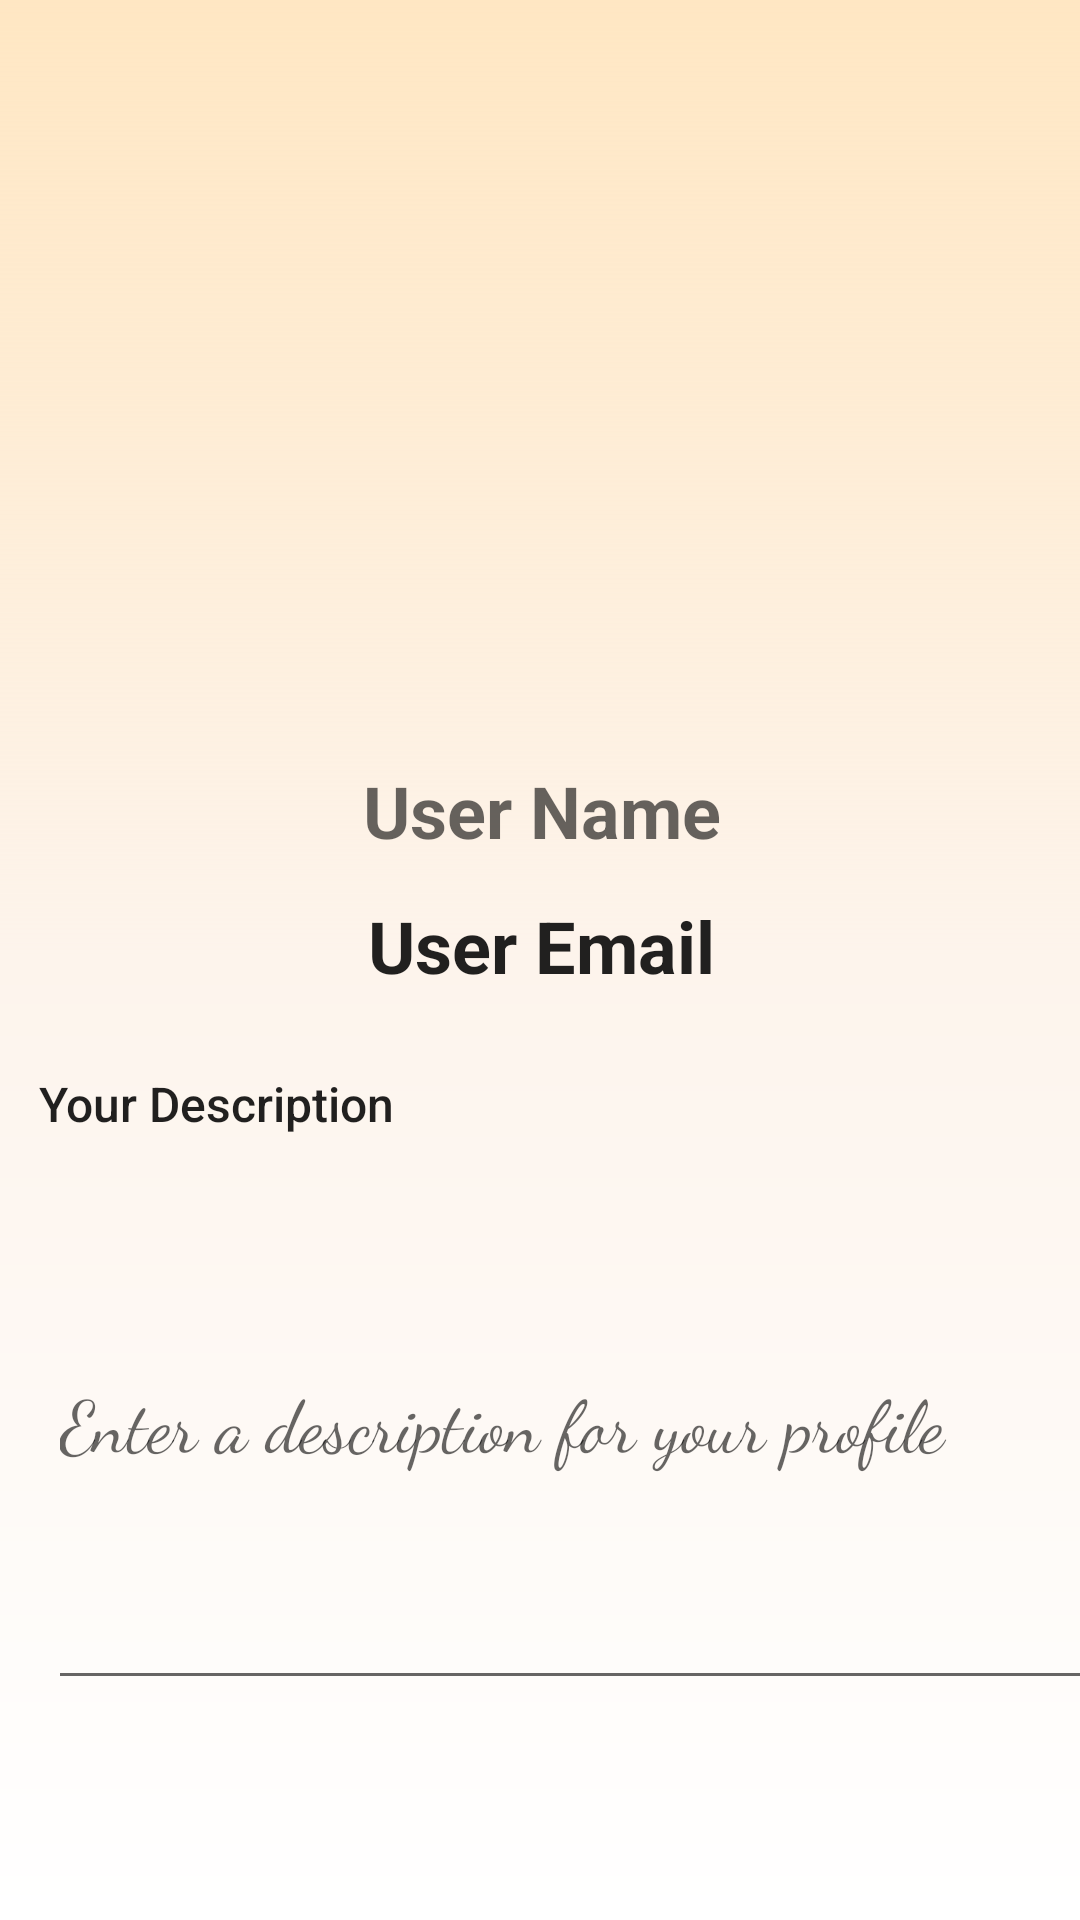

Reconstruct the res/layout file that produces this screen, plus the resources it refers to.
<!-- AndroidManifest.xml: application theme Theme.MyApp -->
<!-- res/layout/activity_profile.xml -->
<?xml version="1.0" encoding="utf-8"?>
<androidx.constraintlayout.widget.ConstraintLayout xmlns:android="http://schemas.android.com/apk/res/android"
    xmlns:app="http://schemas.android.com/apk/res-auto"
    xmlns:tools="http://schemas.android.com/tools"
    android:layout_width="match_parent"
    android:layout_height="match_parent"
    android:background="@drawable/orange_gradient"
    tools:context=".Activity.ProfileActivity">

    <TextView
        android:id="@+id/userNameText"
        android:layout_width="368dp"
        android:layout_height="37dp"
        android:layout_marginTop="24dp"
        android:fontFamily="sans-serif"
        android:text="User Name"
        android:textAlignment="center"
        android:textAppearance="@style/TextAppearance.AppCompat.Display1"
        android:textSize="24sp"
        android:textStyle="bold"
        android:typeface="normal"
        app:layout_constraintEnd_toEndOf="parent"
        app:layout_constraintHorizontal_bias="0.498"
        app:layout_constraintStart_toStartOf="parent"
        app:layout_constraintTop_toBottomOf="@+id/profilePic" />

    <TextView
        android:id="@+id/userEmailText"
        android:layout_width="371dp"
        android:layout_height="42dp"
        android:layout_marginTop="8dp"
        android:fontFamily="sans-serif"
        android:text="User Email"
        android:textAlignment="center"
        android:textAppearance="@style/TextAppearance.AppCompat.Body2"
        android:textSize="24sp"
        android:textStyle="bold"
        app:layout_constraintEnd_toEndOf="parent"
        app:layout_constraintHorizontal_bias="0.497"
        app:layout_constraintStart_toStartOf="parent"
        app:layout_constraintTop_toBottomOf="@id/userNameText" />

    <com.google.android.material.imageview.ShapeableImageView
        android:id="@+id/profilePic"
        android:layout_width="226dp"
        android:layout_height="206dp"
        app:layout_constraintBottom_toBottomOf="parent"
        app:layout_constraintEnd_toEndOf="parent"
        app:layout_constraintHorizontal_bias="0.497"
        app:layout_constraintStart_toStartOf="parent"
        app:layout_constraintTop_toTopOf="parent"
        app:layout_constraintVertical_bias="0.055"
        app:shapeAppearanceOverlay="@style/CircleImageView"
        app:srcCompat="@drawable/persona" />

    <ImageView
        android:id="@+id/backBtn"
        android:layout_width="wrap_content"
        android:layout_height="wrap_content"
        android:layout_marginStart="24dp"
        android:layout_marginTop="48dp"
        android:layout_marginEnd="24dp"
        app:layout_constraintEnd_toStartOf="@+id/profilePic"
        app:layout_constraintStart_toStartOf="parent"
        app:layout_constraintTop_toTopOf="parent"
        app:srcCompat="@drawable/back" />

    <EditText
        android:id="@+id/descriptionTxt"
        android:layout_width="372dp"
        android:layout_height="188dp"
        android:layout_marginStart="16dp"
        android:layout_marginTop="24dp"
        android:layout_marginEnd="16dp"
        android:layout_marginBottom="32dp"
        android:ems="10"
        android:fontFamily="cursive"
        android:hint="Enter a description for your profile"
        android:inputType="text"
        android:textSize="24sp"
        android:typeface="normal"
        app:layout_constraintBottom_toBottomOf="parent"
        app:layout_constraintEnd_toEndOf="parent"
        app:layout_constraintHorizontal_bias="0.0"
        app:layout_constraintStart_toStartOf="parent"
        app:layout_constraintTop_toBottomOf="@+id/userEmailText"
        app:layout_constraintVertical_bias="0.248" />

    <TextView
        android:id="@+id/textView4"
        android:layout_width="wrap_content"
        android:layout_height="wrap_content"
        android:fontFamily="sans-serif-medium"
        android:text="Your Description"
        android:textAppearance="@style/TextAppearance.AppCompat.Body1"
        android:textSize="16sp"
        app:layout_constraintBottom_toTopOf="@+id/descriptionTxt"
        app:layout_constraintEnd_toEndOf="parent"
        app:layout_constraintHorizontal_bias="0.054"
        app:layout_constraintStart_toStartOf="parent"
        app:layout_constraintTop_toBottomOf="@+id/userEmailText"
        app:layout_constraintVertical_bias="1.0" />
</androidx.constraintlayout.widget.ConstraintLayout>
<!-- resources referenced by this layout -->
<resources>
  <!-- drawable orange_gradient (drawable) -->
  <?xml version="1.0" encoding="utf-8"?>
  <shape xmlns:android="http://schemas.android.com/apk/res/android" android:shape="rectangle">
      <gradient
          android:startColor="@color/white"
          android:centerColor="#fdf4ec"
          android:endColor="#3CFF9800"
          android:angle="90" />
  </shape>
  <style name="CircleImageView">
          <item name="cornerFamily">rounded</item>
          <item name="cornerSize">10dp</item>
      </style>
  <style name="Theme.MyApp" parent="Base.Theme.MyApp" />
  <color name="white">#FFFFFFFF</color>
  <style name="Base.Theme.MyApp" parent="Theme.MaterialComponents.DayNight.NoActionBar">
          
          
      </style>
</resources>
